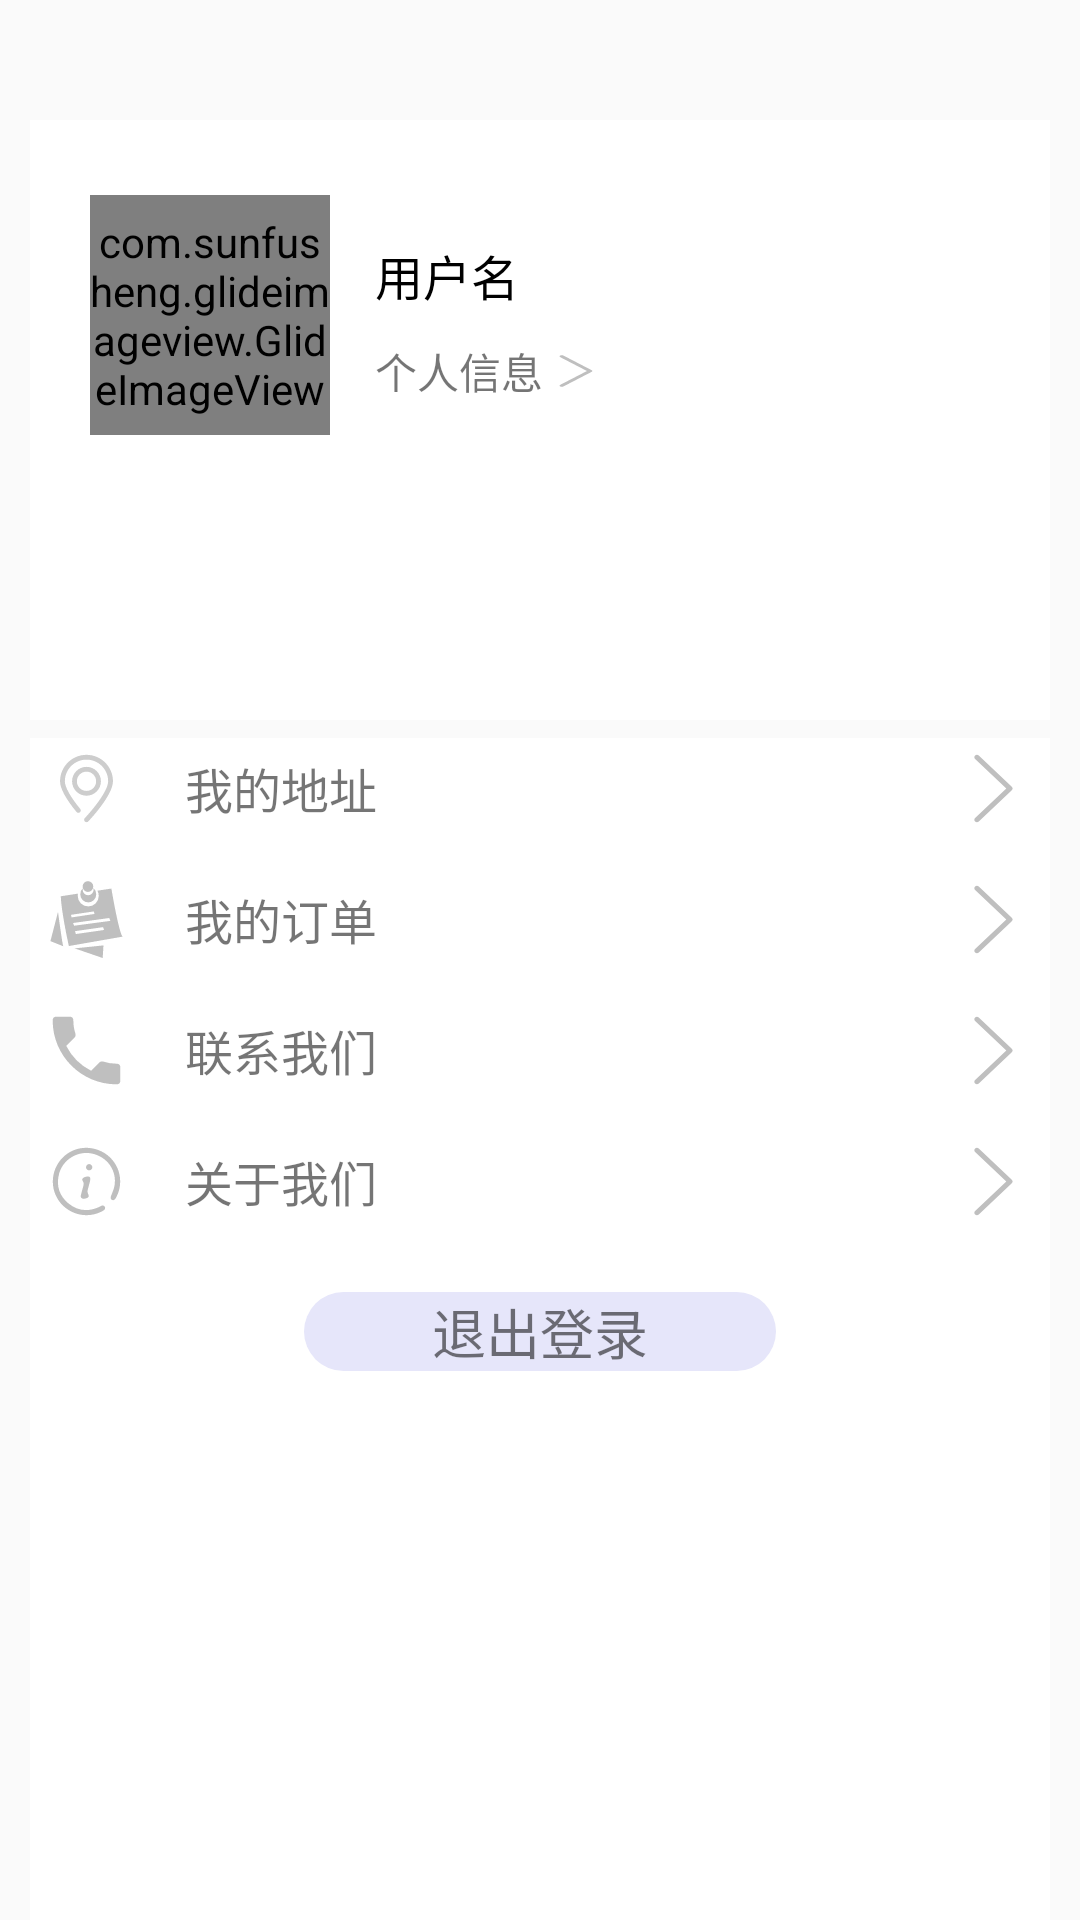

Layout XML and referenced resources for this Android screen:
<!-- AndroidManifest.xml: application theme AppTheme -->
<!-- res/layout/fragment_mine.xml -->
<LinearLayout xmlns:android="http://schemas.android.com/apk/res/android"
    xmlns:tools="http://schemas.android.com/tools"
    android:layout_width="match_parent"
    android:layout_height="match_parent"
    android:orientation="vertical"
    tools:context="jju.example.com.xgg.fragment.MineFragment">
    <RelativeLayout
        android:layout_width="match_parent"
        android:layout_height="wrap_content">

        <LinearLayout
            android:layout_width="match_parent"
            android:layout_height="180dp"
            android:background="@drawable/shape_gradient_mine"/>
        <LinearLayout
            android:layout_width="match_parent"
            android:layout_height="200dp"
            android:layout_marginLeft="10dp"
            android:layout_marginRight="10dp"
            android:layout_marginTop="40dp"
            android:background="@color/white">
            <LinearLayout
                android:layout_width="250dp"
                android:layout_height="140dp"
                android:orientation="horizontal">
                <LinearLayout
                    android:layout_width="wrap_content"
                    android:layout_height="wrap_content"
                    android:layout_marginTop="25dp"
                    android:layout_marginLeft="20dp">

                    
                    <com.sunfusheng.glideimageview.GlideImageView
                        android:id="@+id/giv_mine_head"
                        android:layout_width="80dp"
                        android:layout_height="80dp"
                        android:scaleType="centerCrop"
                        android:src="@drawable/ic_mine_head"/>

                    <LinearLayout
                        android:layout_width="wrap_content"
                        android:layout_height="80dp"
                        android:paddingLeft="15dp"
                        android:orientation="vertical">

                        <TextView
                            android:id="@+id/mine_tv_cust_name"
                            android:layout_width="wrap_content"
                            android:layout_height="wrap_content"
                            android:layout_marginTop="15dp"
                            android:text="用户名"
                            android:textSize="16sp"
                            android:textColor="@color/txtBlack"/>
                        <LinearLayout
                            android:layout_width="wrap_content"
                            android:layout_height="wrap_content"
                            android:layout_marginTop="10dp">
                            <TextView
                                android:id="@+id/mine_tv_to_login"
                                android:layout_width="wrap_content"
                                android:layout_height="wrap_content"
                                android:text="立即登录"
                                android:visibility="gone"
                                android:textColor="@color/logoOrange"/>
                            
                            <LinearLayout
                                android:id="@+id/mine_ll_person_info"
                                android:layout_width="wrap_content"
                                android:layout_height="wrap_content"
                                android:gravity="center">
                                <TextView
                                    android:layout_width="wrap_content"
                                    android:layout_height="wrap_content"
                                    android:text="个人信息"/>
                                <ImageView
                                    android:layout_width="22dp"
                                    android:layout_height="12dp"
                                    android:scaleType="fitXY"
                                    android:src="@drawable/ic_mine_arrow_right"/>

                            </LinearLayout>

                        </LinearLayout>



                    </LinearLayout>

                </LinearLayout>



            </LinearLayout>

        </LinearLayout>



    </RelativeLayout>

    <LinearLayout
        android:layout_width="match_parent"
        android:layout_height="match_parent"
        android:layout_marginTop="6dp"
        android:layout_marginLeft="10dp"
        android:layout_marginRight="10dp"
        android:paddingLeft="6dp"
        android:paddingRight="6dp"
        android:orientation="vertical"
        android:background="@color/white">
        
        <LinearLayout
            android:layout_width="match_parent"
            android:layout_height="wrap_content"
            android:paddingTop="4dp"
            android:paddingBottom="4dp"
            android:layout_marginBottom="10dp"
            android:orientation="horizontal">
            <ImageView
                android:layout_width="wrap_content"
                android:layout_height="wrap_content"
                android:src="@drawable/ic_mine_address"
                android:layout_gravity="center_vertical"/>
            <TextView
                android:layout_width="wrap_content"
                android:layout_height="wrap_content"
                android:layout_gravity="center_vertical"
                android:text="我的地址"
                android:layout_marginLeft="20dp"
                android:layout_weight="1"
                android:textSize="16sp"/>
            <ImageView
                android:layout_width="wrap_content"
                android:layout_height="wrap_content"
                android:src="@drawable/ic_mine_arrow_right"
                android:layout_gravity="center_vertical"/>

        </LinearLayout>
        
        <LinearLayout
            android:layout_width="match_parent"
            android:layout_height="wrap_content"
            android:paddingTop="4dp"
            android:paddingBottom="4dp"
            android:layout_marginBottom="10dp"
            android:orientation="horizontal">
            <ImageView
                android:layout_width="wrap_content"
                android:layout_height="wrap_content"
                android:src="@drawable/ic_mine_order"
                android:layout_gravity="center_vertical"/>
            <TextView
                android:layout_width="wrap_content"
                android:layout_height="wrap_content"
                android:layout_gravity="center_vertical"
                android:text="我的订单"
                android:layout_marginLeft="20dp"
                android:layout_weight="1"
                android:textSize="16sp"/>
            <ImageView
                android:layout_width="wrap_content"
                android:layout_height="wrap_content"
                android:src="@drawable/ic_mine_arrow_right"
                android:layout_gravity="center_vertical"/>

        </LinearLayout>
        
        <LinearLayout
            android:layout_width="match_parent"
            android:layout_height="wrap_content"
            android:paddingTop="4dp"
            android:paddingBottom="4dp"
            android:layout_marginBottom="10dp"
            android:orientation="horizontal">
            <ImageView
                android:layout_width="wrap_content"
                android:layout_height="wrap_content"
                android:src="@drawable/ic_mine_phone"
                android:layout_gravity="center_vertical"/>
            <TextView
                android:layout_width="wrap_content"
                android:layout_height="wrap_content"
                android:layout_gravity="center_vertical"
                android:text="联系我们"
                android:layout_marginLeft="20dp"
                android:layout_weight="1"
                android:textSize="16sp"/>
            <ImageView
                android:layout_width="wrap_content"
                android:layout_height="wrap_content"
                android:src="@drawable/ic_mine_arrow_right"
                android:layout_gravity="center_vertical"/>

        </LinearLayout>
        
        <LinearLayout
            android:layout_width="match_parent"
            android:layout_height="wrap_content"
            android:paddingTop="4dp"
            android:paddingBottom="4dp"
            android:layout_marginBottom="10dp"
            android:orientation="horizontal">
            <ImageView
                android:layout_width="wrap_content"
                android:layout_height="wrap_content"
                android:src="@drawable/ic_mine_about"
                android:layout_gravity="center_vertical"/>
            <TextView
                android:layout_width="wrap_content"
                android:layout_height="wrap_content"
                android:layout_gravity="center_vertical"
                android:text="关于我们"
                android:layout_marginLeft="20dp"
                android:layout_weight="1"
                android:textSize="16sp"/>
            <ImageView
                android:layout_width="wrap_content"
                android:layout_height="wrap_content"
                android:src="@drawable/ic_mine_arrow_right"
                android:layout_gravity="center_vertical"/>

        </LinearLayout>
        <LinearLayout
            android:layout_marginTop="10dp"
            android:layout_width="match_parent"
            android:layout_height="wrap_content">
            <TextView
                android:layout_weight="1"
                android:layout_width="wrap_content"
                android:layout_height="wrap_content" />
            <TextView
                android:id="@+id/tv_login_out"
                android:background="@drawable/ic_lagin_out"
                android:layout_weight="1"
                android:layout_width="wrap_content"
                android:layout_height="wrap_content"
                android:textSize="18dp"
                android:gravity="center"
                android:text="退出登录"/>
            <TextView
                android:layout_weight="1"
                android:layout_width="wrap_content"
                android:layout_height="wrap_content" />
        </LinearLayout>

    </LinearLayout>


</LinearLayout>
<!-- resources referenced by this layout -->
<resources>
  <color name="logoOrange">#EEB134</color>
  <color name="txtBlack">#000000</color>
  <color name="white">#FFFFFF</color>
  <!-- drawable ic_lagin_out (drawable) -->
  <?xml version="1.0" encoding="utf-8"?>
  <shape xmlns:android="http://schemas.android.com/apk/res/android">
      <corners android:radius="200dp" />
      <solid android:color="#E6E6FA"/>
  
  </shape>
  <!-- drawable ic_mine_address (drawable) -->
  <vector android:height="25.6dp" android:viewportHeight="1024.0"
      android:viewportWidth="1024.0" android:width="25.6dp" xmlns:android="http://schemas.android.com/apk/res/android">
      <path android:fillColor="#cdcdcd" android:pathData="M512,608c-105.9,0 -192,-86.1 -192,-192s86.1,-192 192,-192 192,86.1 192,192 -86.1,192 -192,192zM512,288c-70.6,0 -128,57.4 -128,128s57.4,128 128,128 128,-57.4 128,-128 -57.4,-128 -128,-128z"/>
      <path android:fillColor="#cdcdcd" android:pathData="M512,960c-7.9,0 -15.9,-2.9 -22.1,-8.8 -12.8,-12.2 -13.2,-32.5 -1.1,-45.2C575.4,815.2 800,550.3 800,416c0,-158.8 -129.2,-288 -288,-288 -158.8,0 -288,129.2 -288,288 0,75.6 72.5,206.1 204.3,367.4 11.2,13.7 9.2,33.9 -4.5,45 -13.7,11.2 -33.9,9.2 -45,-4.5C233.6,646.2 160,508.9 160,416c0,-194.1 157.9,-352 352,-352s352,157.9 352,352c0,187.4 -315.4,520 -328.8,534.1A32,32 0,0 1,512 960z"/>
  </vector>
  <!-- drawable ic_mine_arrow_right (drawable) -->
  <vector xmlns:android="http://schemas.android.com/apk/res/android"
          android:width="25.6dp"
          android:height="25.6dp"
          android:viewportWidth="1024.0"
          android:viewportHeight="1024.0">
      <path
          android:pathData="M267.4,72c-13.5,12.8 -13.5,33.6 0,46.4l414.9,393.6 -414.9,393.6c-13.5,12.8 -13.5,33.6 0,46.4 13.5,12.8 35.4,12.8 48.9,0l432.2,-410c0,0 18.3,-17 18.3,-30 0,-12 -18.3,-30 -18.3,-30L316.3,72C302.8,59.2 280.9,59.2 267.4,72z"
          android:fillColor="#bfbfbf"/>
  </vector>
  <!-- drawable ic_mine_phone (drawable) -->
  <vector xmlns:android="http://schemas.android.com/apk/res/android"
          android:width="25.6dp"
          android:height="25.6dp"
          android:viewportWidth="1024.0"
          android:viewportHeight="1024.0">
      <path
          android:pathData="M243,451.5a757.4,757.4 0,0 0,329.5 329.5l110,-109.9c13.5,-13.5 33.5,-18 51,-12a570.3,570.3 0,0 0,178.5 28.5,50.1 50.1,0 0,1 50,50v174.5a50.1,50.1 0,0 1,-50 50C442.6,962 62,581.5 62,112A50.1,50.1 0,0 1,112 62H287a50.1,50.1 0,0 1,50 50c0,62.5 10,122.5 28.5,178.5a50.1,50.1 0,0 1,-12.5 51l-110,109.9z"
          android:fillColor="#bfbfbf"/>
  </vector>
  <style name="AppTheme" parent="Theme.AppCompat.Light.DarkActionBar">
          
          <item name="colorPrimary">@color/colorPrimary</item>
          <item name="colorPrimaryDark">@color/colorPrimaryDark</item>
          <item name="colorAccent">@color/colorAccent</item>
  
          
          <item name="windowNoTitle">true</item>
  
  
      </style>
  <color name="colorPrimary">#3F51B5</color>
  <color name="colorPrimaryDark">#303F9F</color>
  <color name="colorAccent">#FF4081</color>
</resources>
